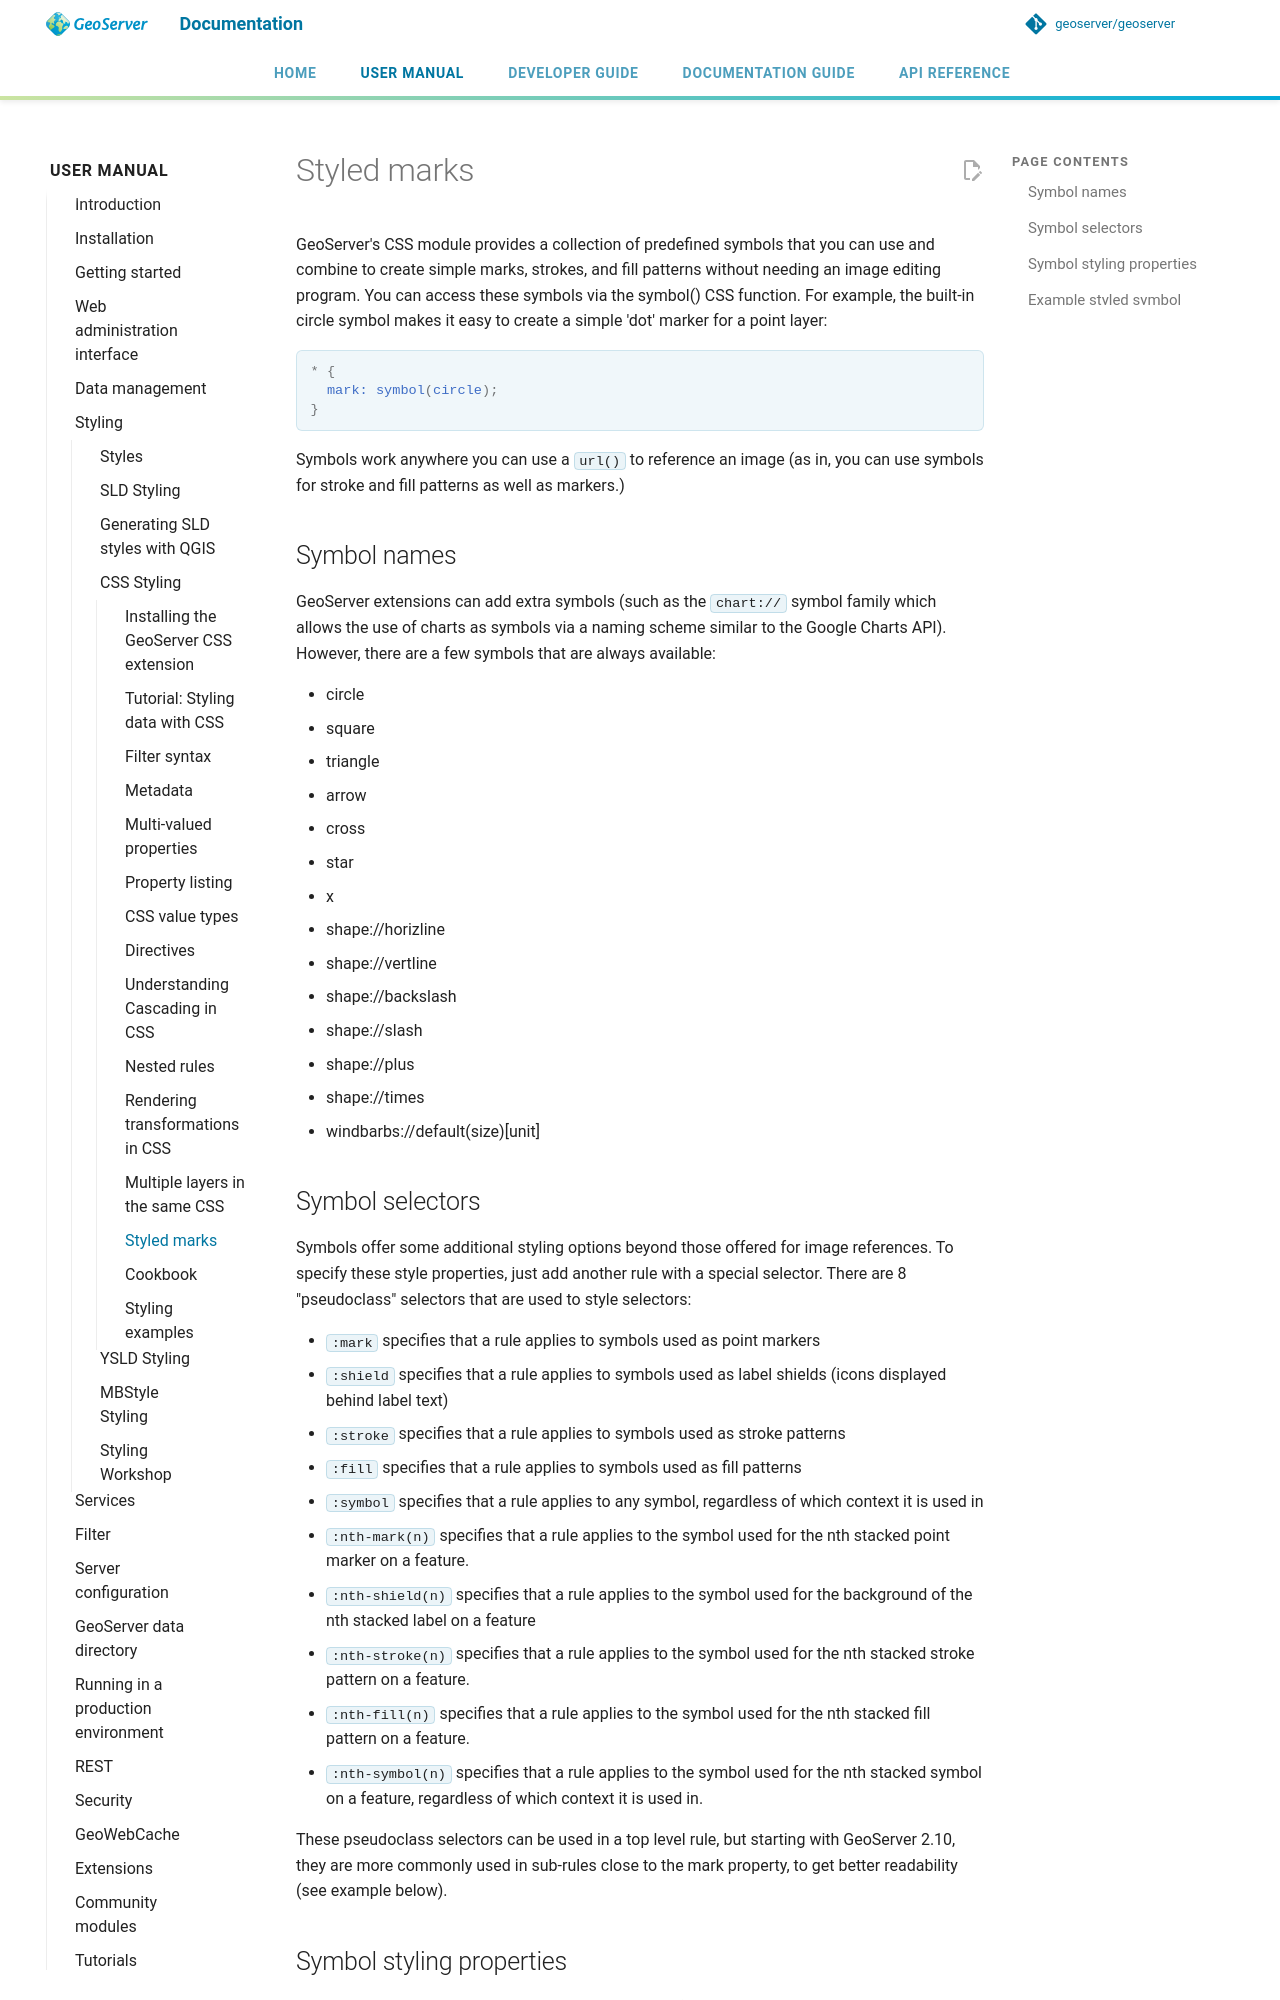

repository: petersmythe/geoserver · page: latest/en/user/styling/css/styledmarks/index.html · generator: mkdocs

# Styled marks

GeoServer's CSS module provides a collection of predefined symbols that you can use and combine to create simple marks, strokes, and fill patterns without needing an image editing program. You can access these symbols via the symbol() CSS function. For example, the built-in circle symbol makes it easy to create a simple 'dot' marker for a point layer:

```scss
* {
  mark: symbol(circle);
}
```

Symbols work anywhere you can use a `url()` to reference an image (as in, you can use symbols for stroke and fill patterns as well as markers.)

## Symbol names

GeoServer extensions can add extra symbols (such as the `chart://` symbol family which allows the use of charts as symbols via a naming scheme similar to the Google Charts API). However, there are a few symbols that are always available:

- circle
- square
- triangle
- arrow
- cross
- star
- x
- shape://horizline
- shape://vertline
- shape://backslash
- shape://slash
- shape://plus
- shape://times
- windbarbs://default(size)[unit]
